Run: headless pygame with SDL's dummy video driver; simulated clock (each Clock.tick advances the game by its frame time, no real sleeping); random seed 0; keys injected as events and as key.get_pressed() state; mouse plan: one left click at the window centre at the start of phase 2, then a move to the lower-right quarter at the start of phase 3.
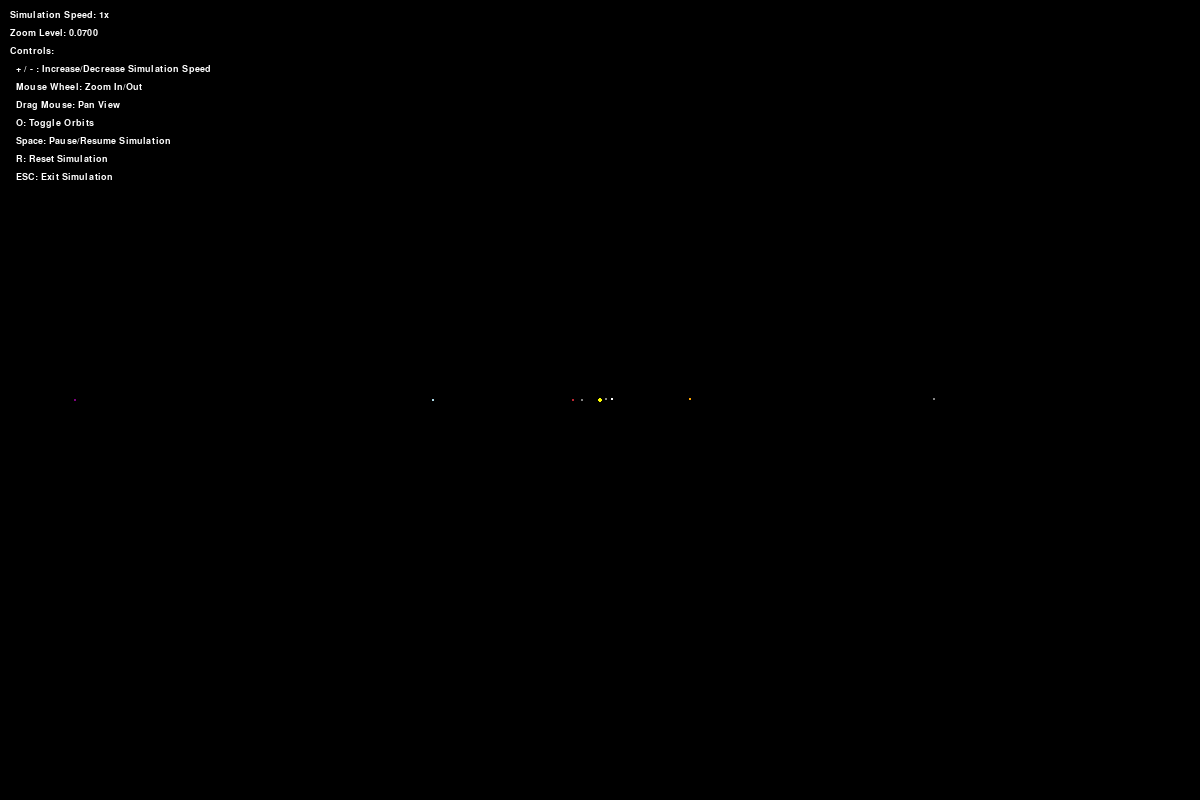
Frame 1 of 4 · flips 1–60 · no input
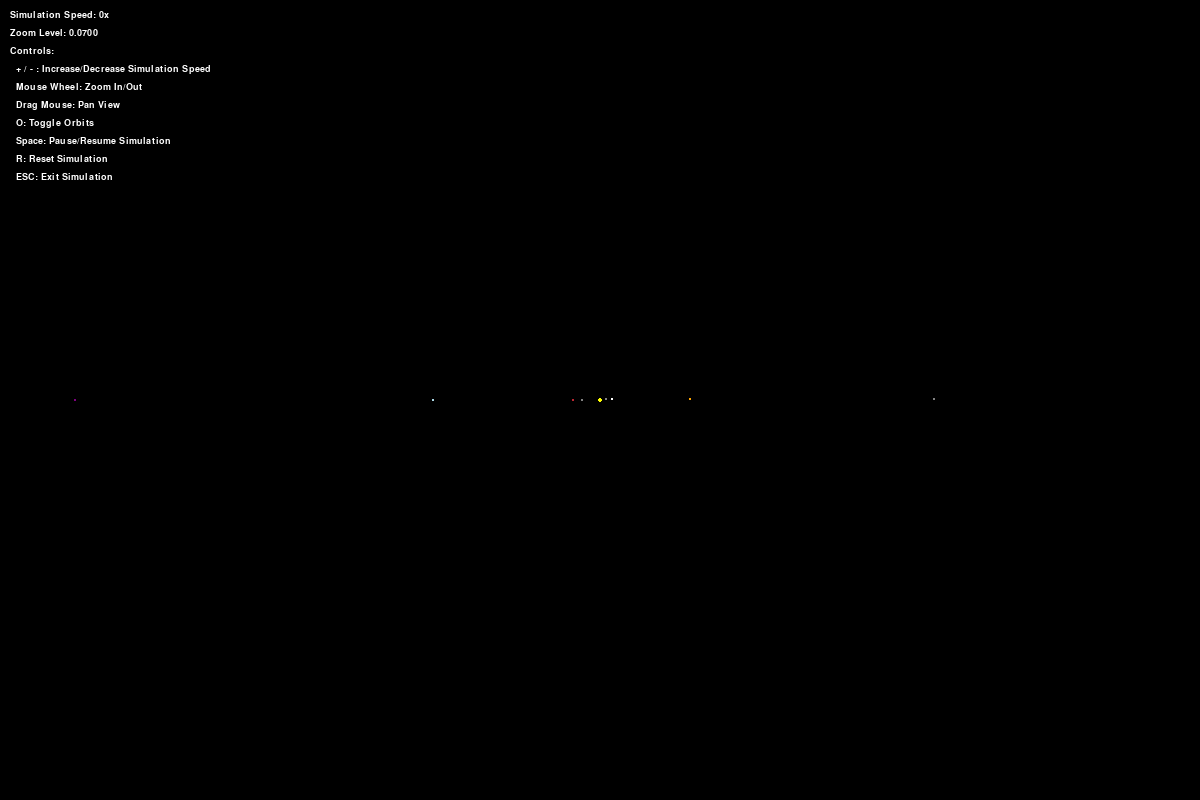
Frame 2 of 4 · flips 61–180 · clicked the window centre · tapped SPACE, RETURN · held RIGHT (→), D
Frame 3 of 4 · flips 181–300 · moved the mouse to the lower-right quarter · held DOWN (↓), S · screen unchanged from frame 2, image omitted
Frame 4 of 4 · flips 301–420 · held LEFT (←), A, UP (↑), W · screen unchanged from frame 3, image omitted

The pygame program that drew these frames:

# simulation_enhanced.py

import pygame
import math
import sys

# Constants
G = 6.67430e-11  # Gravitational constant (m^3 kg^-1 s^-2)
TIMESTEP = 60    # One minute per simulation step (seconds)
SCALE = 250 / (1.5e11)  # Scale: 1.5e11 meters (1 AU) = 250 pixels

# Colors
WHITE = (255, 255, 255)
BLACK = (0, 0, 0)
YELLOW = (255, 255, 0)
BLUE = (100, 149, 237)
GREY = (130, 130, 130)
RED = (188, 39, 50)
ORANGE = (255, 165, 0)
LIGHT_BLUE = (173, 216, 230)
PURPLE = (128, 0, 128)

class HeavenlyBody:
    """
    Represents a celestial body with mass, position, velocity, and methods to
    calculate gravitational forces and update positions.
    """
    AU = 1.496e11  # Astronomical unit in meters

    def __init__(self, name, mass, x, y, radius, color):
        self.name = name
        self.mass = mass
        self.x = x  # Position in meters
        self.y = y
        self.radius = radius  # Radius in pixels for rendering
        self.color = color
        self.x_velocity = 0  # Velocity in m/s
        self.y_velocity = 0
        self.orbit = []
        self.is_sun = False  # Flag to identify the sun

    def draw(self, screen, zoom, offset_x, offset_y, font, show_orbit=True):
        """
        Draws the celestial body and its orbit on the screen.
        """
        # Convert position to pixels and apply zoom and offset
        x = (self.x * SCALE * zoom) + screen.get_width() / 2 + offset_x
        y = (self.y * SCALE * zoom) + screen.get_height() / 2 + offset_y

        # Draw the orbit path
        if show_orbit and len(self.orbit) > 2:
            updated_points = []
            for point in self.orbit:
                px = (point[0] * SCALE * zoom) + screen.get_width() / 2 + offset_x
                py = (point[1] * SCALE * zoom) + screen.get_height() / 2 + offset_y
                updated_points.append((px, py))
            if len(updated_points) > 1:
                pygame.draw.lines(screen, self.color, False, updated_points, 1)

        # Draw the celestial body
        body_radius = max(int(self.radius * zoom), 1)
        pygame.draw.circle(screen, self.color, (int(x), int(y)), body_radius)

        # Draw the name of the body if zoomed in sufficiently
        if zoom > 0.5:
            name_label = font.render(self.name, True, WHITE)
            screen.blit(name_label, (x - name_label.get_width() / 2, y - body_radius - name_label.get_height()))

    def calculate_gravitational_force(self, other):
        """
        Calculates the gravitational force exerted by another celestial body.
        """
        distance_x = other.x - self.x
        distance_y = other.y - self.y
        distance = math.hypot(distance_x, distance_y)

        if distance == 0:
            return 0, 0  # Ignore self-interaction or collision

        force = G * self.mass * other.mass / distance ** 2
        theta = math.atan2(distance_y, distance_x)
        force_x = math.cos(theta) * force
        force_y = math.sin(theta) * force

        return force_x, force_y

    def update_position(self, bodies, timestep):
        """
        Updates the celestial body's velocity and position using the Velocity Verlet method.
        """
        total_fx = total_fy = 0
        for body in bodies:
            if self == body:
                continue
            fx, fy = self.calculate_gravitational_force(body)
            total_fx += fx
            total_fy += fy

        # Calculate acceleration
        ax = total_fx / self.mass
        ay = total_fy / self.mass

        # Update velocities (half step)
        self.x_velocity += ax * timestep / 2
        self.y_velocity += ay * timestep / 2

        # Update positions
        self.x += self.x_velocity * timestep
        self.y += self.y_velocity * timestep

        # Update velocities (another half step)
        self.x_velocity += ax * timestep / 2
        self.y_velocity += ay * timestep / 2

        # Append current position to orbit
        self.orbit.append((self.x, self.y))
        if len(self.orbit) > 5000:
            self.orbit.pop(0)

def create_celestial_bodies():
    """
    Initializes celestial bodies with accurate positions and velocities.
    """
    # Sun
    sun = HeavenlyBody("Sun", 1.98847e30, 0, 0, 30, YELLOW)
    sun.is_sun = True

    # Mercury
    mercury = HeavenlyBody("Mercury", 3.30e23, 0.387 * HeavenlyBody.AU, 0, 8, GREY)
    mercury.y_velocity = -47.4e3

    # Venus
    venus = HeavenlyBody("Venus", 4.87e24, 0.723 * HeavenlyBody.AU, 0, 14, WHITE)
    venus.y_velocity = -35.0e3

    # Earth
    earth = HeavenlyBody("Earth", 5.972e24, -HeavenlyBody.AU, 0, 16, BLUE)
    earth.y_velocity = 29.78e3

    # Mars
    mars = HeavenlyBody("Mars", 6.42e23, -1.524 * HeavenlyBody.AU, 0, 12, RED)
    mars.y_velocity = 24.077e3

    # Jupiter
    jupiter = HeavenlyBody("Jupiter", 1.898e27, 5.203 * HeavenlyBody.AU, 0, 20, ORANGE)
    jupiter.y_velocity = -13.07e3

    # Saturn
    saturn = HeavenlyBody("Saturn", 5.683e26, -9.539 * HeavenlyBody.AU, 0, 18, LIGHT_BLUE)
    saturn.y_velocity = 9.69e3

    # Uranus
    uranus = HeavenlyBody("Uranus", 8.681e25, 19.18 * HeavenlyBody.AU, 0, 16, GREY)
    uranus.y_velocity = -6.81e3

    # Neptune
    neptune = HeavenlyBody("Neptune", 1.024e26, -30.06 * HeavenlyBody.AU, 0, 16, PURPLE)
    neptune.y_velocity = 5.43e3

    # Moon (orbiting Earth)
    moon_distance = 3.844e8  # Average distance from Earth to Moon in meters
    moon_orbital_speed = 1.022e3  # Average orbital speed of Moon in m/s
    moon = HeavenlyBody("Moon", 7.34767309e22, earth.x - moon_distance, earth.y, 6, GREY)
    moon.y_velocity = earth.y_velocity + moon_orbital_speed

    return [sun, mercury, venus, earth, mars, jupiter, saturn, uranus, neptune, moon]

def main():
    """
    Main function to run the simulation.
    """
    pygame.init()
    width, height = 1200, 800
    screen = pygame.display.set_mode((width, height))
    pygame.display.set_caption("Solar System Simulation")

    bodies = create_celestial_bodies()

    clock = pygame.time.Clock()
    run = True
    show_orbit = True

    # Set up font for labels
    font = pygame.font.SysFont('Arial', 14)

    # Zoom and pan variables
    zoom_level = 0.07  # Adjusted for solar system scale
    offset_x = 0
    offset_y = 0
    is_dragging = False
    drag_start_pos = (0, 0)

    # Simulation speed control
    simulation_speed = 1  # Multiplier for TIMESTEP

    while run:
        clock.tick(60)  # Limit to 60 FPS
        screen.fill(BLACK)

        # Handle events
        for event in pygame.event.get():
            if event.type == pygame.QUIT:
                run = False
                pygame.quit()
                sys.exit()

            elif event.type == pygame.KEYDOWN:
                if event.key == pygame.K_o:
                    show_orbit = not show_orbit
                elif event.key == pygame.K_PLUS or event.key == pygame.K_EQUALS:
                    simulation_speed *= 2
                elif event.key == pygame.K_MINUS or event.key == pygame.K_UNDERSCORE:
                    simulation_speed = max(simulation_speed / 2, 0.125)
                elif event.key == pygame.K_SPACE:
                    simulation_speed = 0 if simulation_speed != 0 else 1
                elif event.key == pygame.K_r:
                    bodies = create_celestial_bodies()
                    offset_x, offset_y = 0, 0
                    zoom_level = 0.07
                    simulation_speed = 1

            elif event.type == pygame.MOUSEBUTTONDOWN:
                if event.button == 4:  # Scroll up
                    zoom_level *= 1.1
                elif event.button == 5:  # Scroll down
                    zoom_level /= 1.1
                elif event.button == 1:  # Left mouse button
                    is_dragging = True
                    drag_start_pos = event.pos

            elif event.type == pygame.MOUSEBUTTONUP:
                if event.button == 1:
                    is_dragging = False

            elif event.type == pygame.MOUSEMOTION:
                if is_dragging:
                    dx = event.pos[0] - drag_start_pos[0]
                    dy = event.pos[1] - drag_start_pos[1]
                    offset_x += dx
                    offset_y += dy
                    drag_start_pos = event.pos

        # Update and draw celestial bodies
        timestep = TIMESTEP * simulation_speed
        if simulation_speed != 0:
            for body in bodies:
                body.update_position(bodies, timestep)

        for body in bodies:
            body.draw(screen, zoom_level, offset_x, offset_y, font, show_orbit)

        # Draw labels and info
        info_y_offset = 10
        info_lines = [
            f"Simulation Speed: {simulation_speed}x",
            f"Zoom Level: {zoom_level:.4f}",
            "Controls:",
            "  + / - : Increase/Decrease Simulation Speed",
            "  Mouse Wheel: Zoom In/Out",
            "  Drag Mouse: Pan View",
            "  O: Toggle Orbits",
            "  Space: Pause/Resume Simulation",
            "  R: Reset Simulation",
            "  ESC: Exit Simulation"
        ]

        for line in info_lines:
            label = font.render(line, True, WHITE)
            screen.blit(label, (10, info_y_offset))
            info_y_offset += 18

        pygame.display.flip()

    pygame.quit()

if __name__ == "__main__":
    main()
